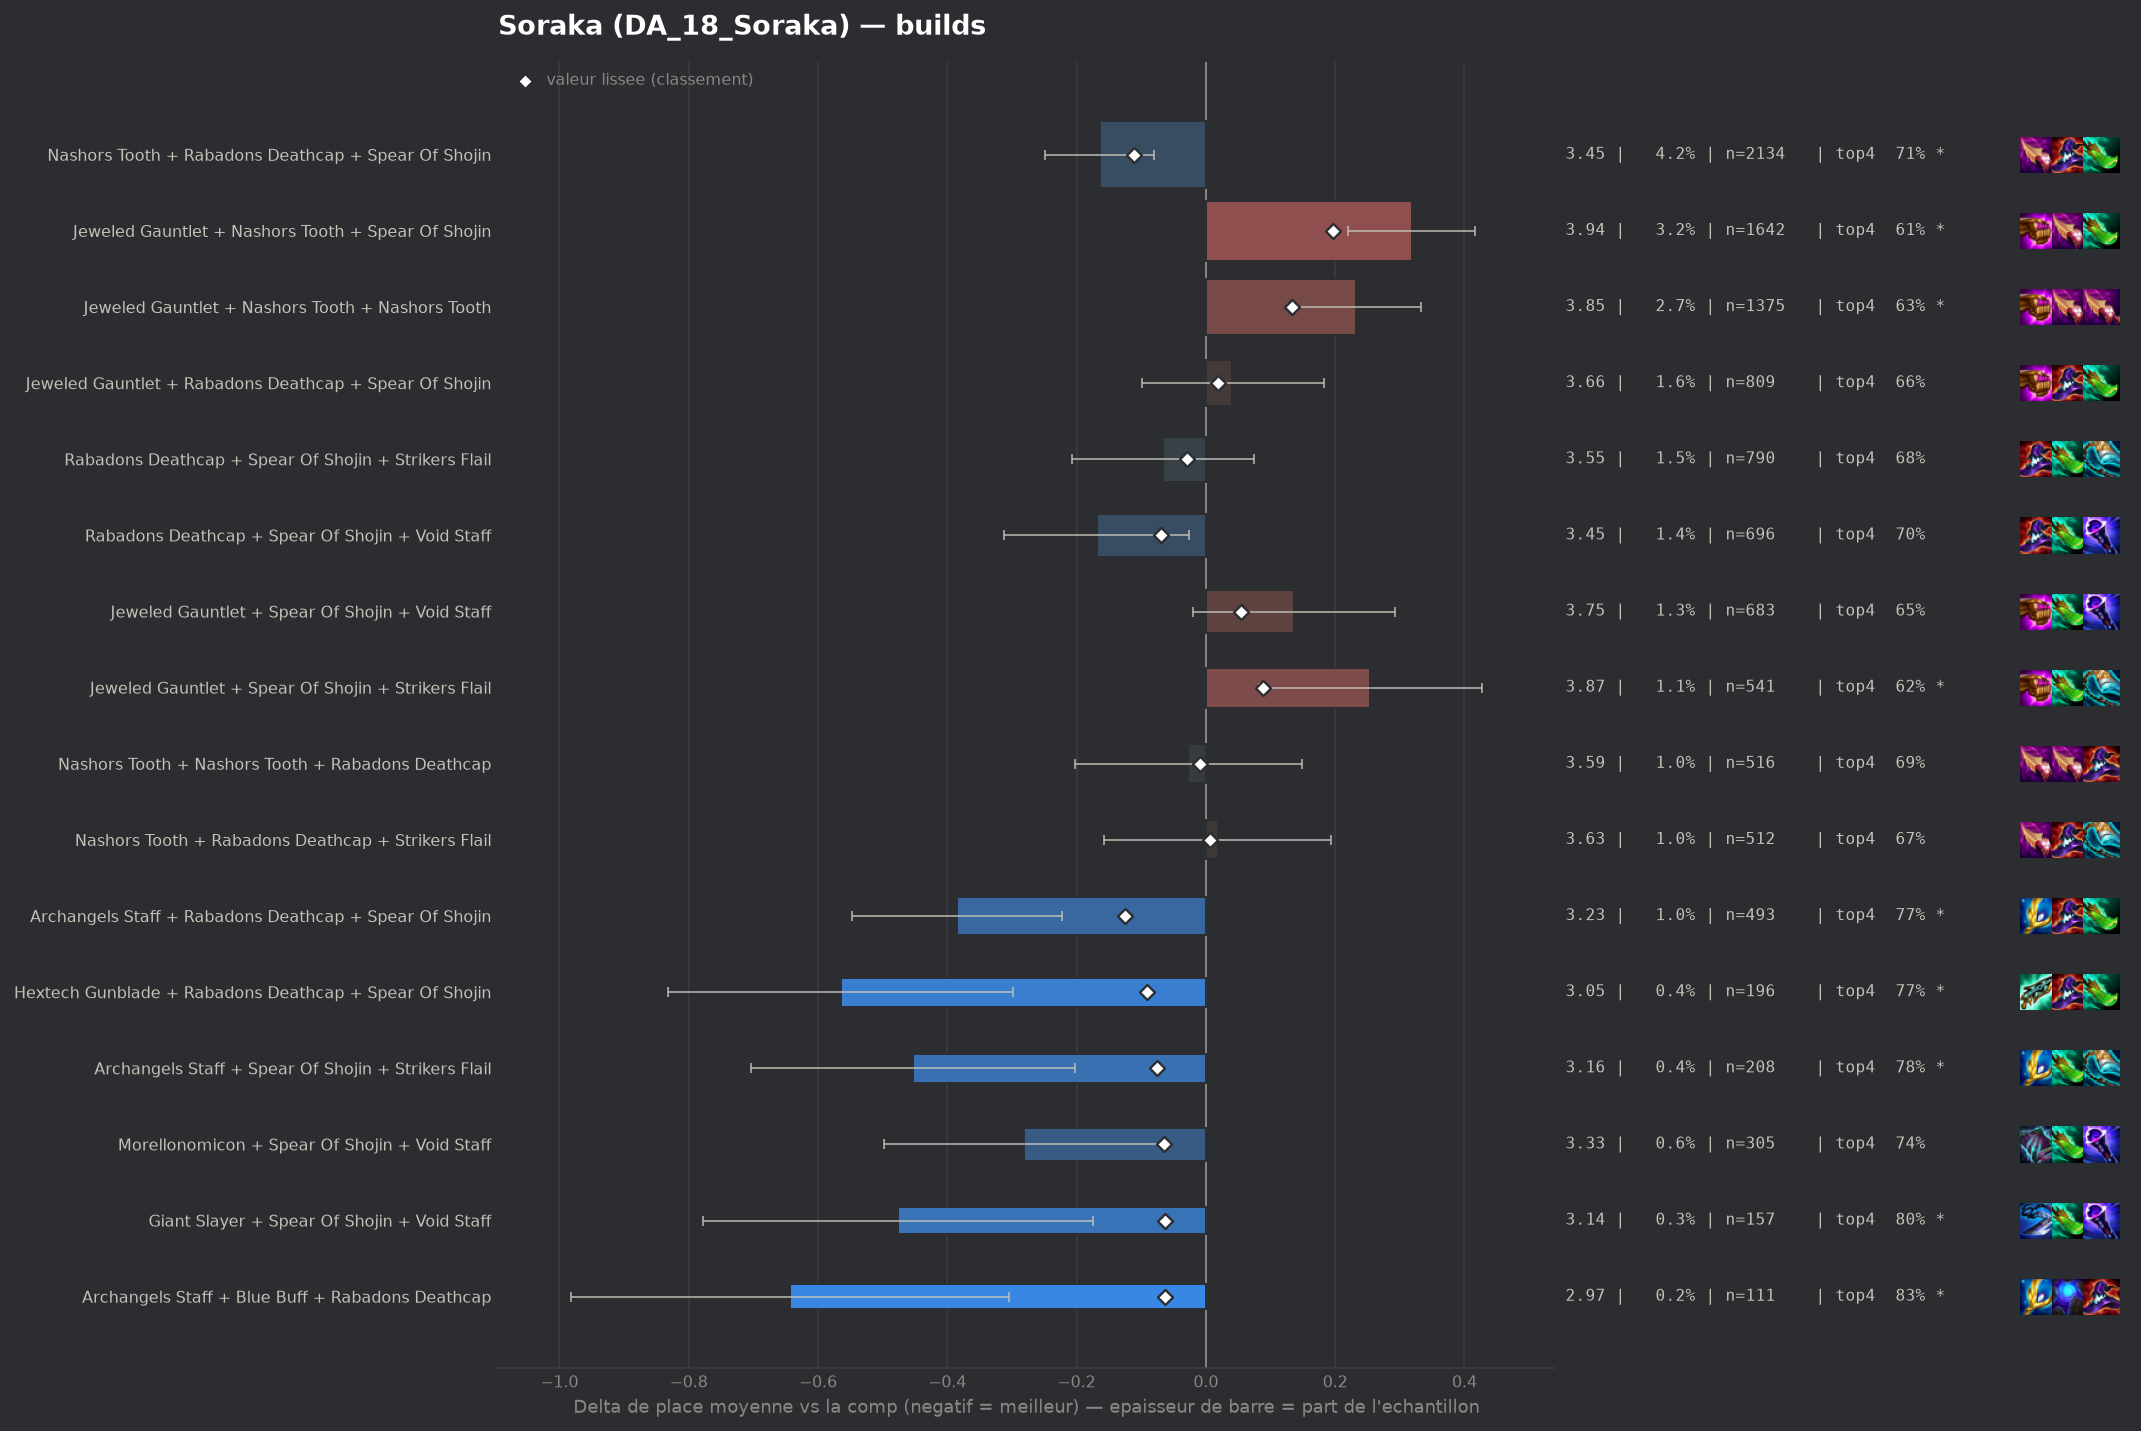

The table this chart was drawn from, first rows:
group, label, n, share, avg_place, shrunk_avg, score, d_avg, d_avg_pess, impact, d_top4, win, top2, top4, sd, z, p, significant
pepite, Archangels Staff + Rabadons Deathcap + S…, 493, 0.009614, 3.231, 3.491, -0.125, -0.385, -0.223, 0.0012, 0.0954, 0.1988, 0.4138, 0.7708, 1.829, -4.65, 0.0, True
populaire, Nashors Tooth + Rabadons Deathcap + Spea…, 2134, 0.04161, 3.452, 3.505, -0.111, -0.164, -0.08, 0.0046, 0.035, 0.1851, 0.3828, 0.7104, 1.951, -3.8, 0.00014, True
pepite, Hextech Gunblade + Rabadons Deathcap + S…, 196, 0.003822, 3.051, 3.526, -0.091, -0.565, -0.299, 0.0003, 0.0899, 0.2755, 0.4745, 0.7653, 1.9, -4.16, 3e-05, True
pepite, Archangels Staff + Spear Of Shojin + Str…, 208, 0.004056, 3.163, 3.54, -0.076, -0.453, -0.202, 0.0003, 0.1035, 0.2115, 0.4375, 0.7788, 1.843, -3.54, 0.00041, True
populaire, Rabadons Deathcap + Spear Of Shojin + Vo…, 696, 0.01357, 3.447, 3.548, -0.069, -0.169, -0.026, 0.0009, 0.0286, 0.1882, 0.3807, 0.704, 1.919, -2.31, 0.02069, False
pepite, Morellonomicon + Spear Of Shojin + Void …, 305, 0.005948, 3.334, 3.552, -0.065, -0.282, -0.066, 0.0004, 0.0689, 0.2, 0.4, 0.7443, 1.918, -2.56, 0.0105, False
pepite, Giant Slayer + Spear Of Shojin + Void St…, 157, 0.003062, 3.14, 3.553, -0.063, -0.476, -0.174, 0.0002, 0.1208, 0.2357, 0.4459, 0.7962, 1.927, -3.09, 0.00199, True
pepite, Archangels Staff + Blue Buff + Rabadons …, 111, 0.002165, 2.973, 3.554, -0.063, -0.643, -0.305, 0.0001, 0.1535, 0.2432, 0.4955, 0.8288, 1.818, -3.72, 0.0002, True
, Blue Buff + Nashors Tooth + Rabadons Dea…, 330, 0.006435, 3.361, 3.554, -0.062, -0.256, -0.056, 0.0004, 0.064, 0.197, 0.3758, 0.7394, 1.841, -2.51, 0.01193, False
, Giant Slayer + Nashors Tooth + Nashors T…, 72, 0.001404, 2.792, 3.562, -0.054, -0.825, -0.417, 0.0001, 0.1024, 0.3333, 0.5278, 0.7778, 1.763, -3.96, 7e-05, True
, Hextech Gunblade + Nashors Tooth + Rabad…, 115, 0.002243, 3.122, 3.566, -0.05, -0.495, -0.169, 0.0001, 0.1333, 0.1652, 0.4435, 0.8087, 1.78, -2.98, 0.00292, True
, Lich Bane + Nashors Tooth + Spear Of Sho…, 44, 0.000858, 2.455, 3.569, -0.048, -1.162, -0.684, 0.0, 0.211, 0.3864, 0.5909, 0.8864, 1.616, -4.77, 0.0, True
, Blue Buff + Rabadons Deathcap + Void Sta…, 187, 0.003647, 3.316, 3.57, -0.046, -0.301, -0.045, 0.0002, 0.0572, 0.1818, 0.3904, 0.7326, 1.78, -2.31, 0.02111, False
, Blue Buff + Giant Slayer + Rabadons Deat…, 139, 0.002711, 3.245, 3.572, -0.044, -0.372, -0.06, 0.0001, 0.1088, 0.2014, 0.4101, 0.7842, 1.873, -2.34, 0.01948, False
, Dawncore + Rabadons Deathcap + Spear Of …, 90, 0.001755, 3.078, 3.573, -0.043, -0.539, -0.107, 0.0001, 0.0802, 0.3, 0.5, 0.7556, 2.088, -2.44, 0.0145, False
, Dawncore + Rabadons Deathcap + Strikers …, 64, 0.001248, 2.906, 3.575, -0.042, -0.71, -0.282, 0.0001, 0.1527, 0.25, 0.4844, 0.8281, 1.747, -3.25, 0.00116, True
, Archangels Staff + Spear Of Shojin + Voi…, 199, 0.003881, 3.377, 3.577, -0.039, -0.239, 0.0, 0.0002, 0.0583, 0.1809, 0.392, 0.7337, 1.85, -1.82, 0.06843, False
, Morellonomicon + Rabadons Deathcap + Spe…, 115, 0.002243, 3.226, 3.577, -0.039, -0.39, -0.052, 0.0001, 0.0724, 0.1913, 0.4261, 0.7478, 1.847, -2.26, 0.02361, False
, Red Buff + Spear Of Shojin + Void Staff, 92, 0.001794, 3.141, 3.577, -0.039, -0.475, -0.106, 0.0001, 0.1398, 0.1957, 0.4565, 0.8152, 1.803, -2.52, 0.01161, False
, Giant Slayer + Rabadons Deathcap + Spear…, 401, 0.00782, 3.484, 3.579, -0.037, -0.133, 0.0, 0.0003, 0.0079, 0.217, 0.3815, 0.6833, 2.043, -1.29, 0.1956, False
, Nashors Tooth + Rabadons Deathcap + Void…, 288, 0.005616, 3.448, 3.579, -0.037, -0.168, 0.0, 0.0002, 0.0225, 0.2257, 0.3715, 0.6979, 1.97, -1.45, 0.1479, False
, Emblem Spellweaver + Jeweled Gauntlet + …, 105, 0.002048, 3.219, 3.579, -0.037, -0.397, -0.046, 0.0001, 0.0865, 0.2286, 0.4095, 0.7619, 1.836, -2.21, 0.02679, False
, Giant Slayer + Hextech Gunblade + Spear …, 88, 0.001716, 3.148, 3.579, -0.037, -0.469, -0.108, 0.0001, 0.0746, 0.1818, 0.4091, 0.75, 1.722, -2.55, 0.0108, False
, Dawncore + Nashors Tooth + Rabadons Deat…, 78, 0.001521, 3.115, 3.581, -0.035, -0.501, -0.077, 0.0001, 0.1067, 0.2564, 0.4872, 0.7821, 1.908, -2.32, 0.02051, False
, Archangels Staff + Hextech Gunblade + Sp…, 75, 0.001463, 3.107, 3.582, -0.035, -0.51, -0.087, 0.0001, 0.1113, 0.2267, 0.44, 0.7867, 1.866, -2.36, 0.01811, False
, Emblem Elderwood + Jeweled Gauntlet + Sp…, 66, 0.001287, 3.03, 3.581, -0.035, -0.586, -0.109, 0.0, 0.067, 0.303, 0.5303, 0.7424, 1.977, -2.41, 0.0161, False
, Adaptive Helm + Archangels Staff + Rabad…, 53, 0.001034, 2.906, 3.581, -0.035, -0.711, -0.269, 0.0, 0.1359, 0.2264, 0.5094, 0.8113, 1.64, -3.15, 0.00162, True
, Blue Buff + Nashors Tooth + Void Staff, 50, 0.000975, 2.86, 3.581, -0.035, -0.756, -0.266, 0.0, 0.1446, 0.32, 0.46, 0.82, 1.766, -3.03, 0.00248, True
, Blue Buff + Giant Slayer + Hextech Gunbl…, 47, 0.0009165, 2.851, 3.583, -0.034, -0.765, -0.272, 0.0, 0.1544, 0.2766, 0.4894, 0.8298, 1.726, -3.04, 0.00238, True
, Archangels Staff + Nashors Tooth + Nasho…, 131, 0.002555, 3.321, 3.583, -0.033, -0.296, 0.0, 0.0001, 0.0498, 0.2214, 0.4046, 0.7252, 1.955, -1.73, 0.08377, False
, Hextech Gunblade + Spear Of Shojin + Voi…, 102, 0.001989, 3.255, 3.584, -0.033, -0.361, -0.011, 0.0001, 0.0991, 0.1667, 0.3922, 0.7745, 1.802, -2.02, 0.0431, False
, Giant Slayer + Nashors Tooth + Rabadons …, 170, 0.003315, 3.406, 3.586, -0.03, -0.21, 0.0, 0.0001, 0.0305, 0.2, 0.3882, 0.7059, 1.92, -1.43, 0.1538, False
, Blue Buff + Rabadons Deathcap + Spear Of…, 159, 0.003101, 3.39, 3.586, -0.03, -0.226, 0.0, 0.0001, 0.0416, 0.1887, 0.434, 0.717, 2.003, -1.42, 0.1547, False
populaire, Rabadons Deathcap + Spear Of Shojin + St…, 790, 0.01541, 3.551, 3.588, -0.029, -0.066, 0.0, 0.0004, 0.0044, 0.1772, 0.3747, 0.6797, 2.007, -0.91, 0.3611, False
, Archangels Staff + Rabadons Deathcap + V…, 79, 0.001541, 3.215, 3.588, -0.029, -0.401, 0.0, 0.0, 0.0588, 0.2152, 0.4304, 0.7342, 1.867, -1.91, 0.05638, False
, Blue Buff + Giant Slayer + Void Staff, 67, 0.001307, 3.149, 3.588, -0.029, -0.467, -0.026, 0.0, 0.0858, 0.2388, 0.4328, 0.7612, 1.839, -2.08, 0.03774, False
, Emblem Spellweaver + Spear Of Shojin + S…, 42, 0.000819, 2.881, 3.587, -0.029, -0.735, -0.21, 0.0, 0.1103, 0.2381, 0.5, 0.7857, 1.735, -2.75, 0.00604, True
, Archangels Staff + Giant Slayer + Spear …, 125, 0.002438, 3.36, 3.588, -0.028, -0.256, 0.0, 0.0001, 0.0686, 0.192, 0.408, 0.744, 1.92, -1.49, 0.1361, False
, Emblem Spellweaver + Spear Of Shojin + V…, 52, 0.001014, 3.038, 3.588, -0.028, -0.578, -0.086, 0.0, 0.1131, 0.25, 0.4231, 0.7885, 1.808, -2.3, 0.02124, False
, Dawncore + Jeweled Gauntlet + Nashors To…, 103, 0.002009, 3.32, 3.589, -0.027, -0.296, 0.0, 0.0001, 0.0237, 0.2136, 0.3689, 0.699, 1.797, -1.67, 0.09496, False
, Blue Buff + Giant Slayer + Strikers Flai…, 80, 0.00156, 3.25, 3.59, -0.027, -0.366, 0.0, 0.0, 0.0871, 0.2, 0.45, 0.7625, 1.901, -1.72, 0.08499, False
, Lich Bane + Jeweled Gauntlet + Spear Of …, 60, 0.00117, 3.133, 3.59, -0.027, -0.483, -0.015, 0.0, 0.108, 0.2167, 0.4333, 0.7833, 1.848, -2.02, 0.04307, False
, Adaptive Helm + Spear Of Shojin + Void S…, 55, 0.001073, 3.091, 3.59, -0.027, -0.525, -0.097, 0.0, 0.1064, 0.2, 0.4727, 0.7818, 1.621, -2.4, 0.01632, False
, Adaptive Helm + Archangels Staff + Nasho…, 52, 0.001014, 3.058, 3.589, -0.027, -0.559, -0.077, 0.0, 0.1515, 0.2115, 0.4615, 0.8269, 1.77, -2.28, 0.0229, False
, Blue Buff + Rabadons Deathcap + Rabadons…, 68, 0.001326, 3.191, 3.59, -0.026, -0.425, -0.019, 0.0, 0.0893, 0.1765, 0.4118, 0.7647, 1.709, -2.05, 0.04036, False
, Adaptive Helm + Rabadons Deathcap + Stri…, 79, 0.001541, 3.266, 3.591, -0.025, -0.351, 0.0, 0.0, 0.0841, 0.2278, 0.3797, 0.7595, 1.867, -1.67, 0.09551, False
, Emblem Elderwood + Jeweled Gauntlet + Na…, 53, 0.001034, 3.113, 3.592, -0.025, -0.503, -0.079, 0.0, 0.1171, 0.2264, 0.3585, 0.7925, 1.574, -2.32, 0.02007, False
, Morellonomicon + Strikers Flail + Void S…, 51, 0.0009945, 3.078, 3.591, -0.025, -0.538, -0.014, 0.0, 0.0697, 0.2353, 0.4902, 0.7451, 1.908, -2.01, 0.04421, False
, Adaptive Helm + Nashors Tooth + Spear Of…, 47, 0.0009165, 3.043, 3.591, -0.025, -0.574, -0.063, 0.0, 0.1119, 0.2553, 0.4468, 0.7872, 1.786, -2.2, 0.02772, False
, Blue Buff + Spear Of Shojin + Void Staff, 52, 0.001014, 3.115, 3.592, -0.024, -0.501, -0.002, 0.0, 0.1131, 0.2115, 0.4423, 0.7885, 1.836, -1.97, 0.04927, False
, Archangels Staff + Nashors Tooth + Rabad…, 158, 0.003081, 3.443, 3.593, -0.023, -0.173, 0.0, 0.0001, 0.0588, 0.1139, 0.3608, 0.7342, 1.741, -1.25, 0.2118, False
, Hextech Gunblade + Jeweled Gauntlet + Vo…, 65, 0.001268, 3.231, 3.593, -0.023, -0.386, 0.0, 0.0, 0.0785, 0.1692, 0.4615, 0.7538, 1.944, -1.6, 0.11, False
, Adaptive Helm + Archangels Staff + Void …, 44, 0.000858, 3.045, 3.593, -0.023, -0.571, -0.022, 0.0, 0.1201, 0.2045, 0.5227, 0.7955, 1.858, -2.04, 0.04165, False
, Adaptive Helm + Blue Buff + Rabadons Dea…, 59, 0.001151, 3.203, 3.594, -0.022, -0.413, 0.0, 0.0, 0.1043, 0.2034, 0.4746, 0.7797, 1.92, -1.65, 0.09879, False
, Spear Of Shojin + Spear Of Shojin + Void…, 45, 0.0008775, 3.089, 3.594, -0.022, -0.527, 0.0, 0.0, 0.1246, 0.2, 0.5333, 0.8, 1.93, -1.83, 0.06691, False
, Archangels Staff + Jeweled Gauntlet + Sp…, 392, 0.007644, 3.541, 3.595, -0.021, -0.076, 0.0, 0.0002, 0.0313, 0.1684, 0.3597, 0.7066, 1.914, -0.78, 0.4365, False
, Adaptive Helm + Blue Buff + Jeweled Gaun…, 112, 0.002184, 3.402, 3.595, -0.021, -0.215, 0.0, 0.0, 0.0568, 0.125, 0.3839, 0.7321, 1.805, -1.26, 0.2091, False
, Blue Buff + Jeweled Gauntlet + Morellono…, 85, 0.001658, 3.341, 3.595, -0.021, -0.275, 0.0, 0.0, 0.0776, 0.2118, 0.3765, 0.7529, 1.825, -1.39, 0.1649, False
, Archangels Staff + Blue Buff + Void Staf…, 78, 0.001521, 3.321, 3.595, -0.021, -0.296, 0.0, 0.0, 0.0682, 0.2436, 0.4231, 0.7436, 2.091, -1.25, 0.2118, False
, Emblem Elderwood + Rabadons Deathcap + S…, 64, 0.001248, 3.266, 3.596, -0.021, -0.351, 0.0, 0.0, 0.0434, 0.2031, 0.4688, 0.7188, 1.954, -1.43, 0.1514, False
... 165 more rows
